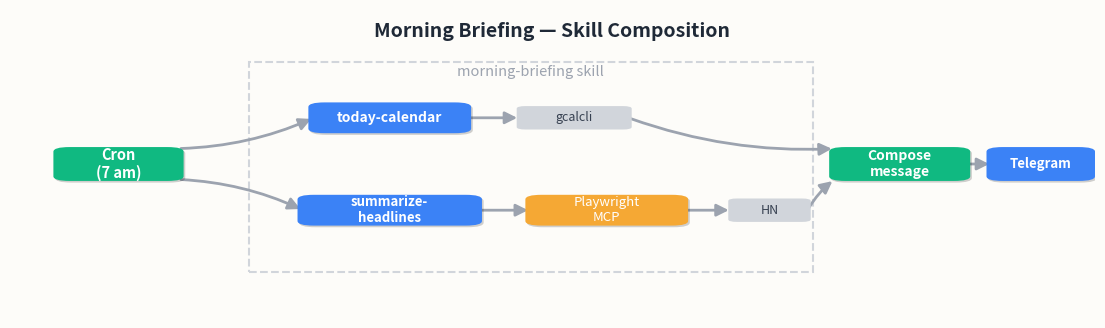

Write the Python code that produced this figure. (Note: this script raises an exception after producing the figure.)
#!/usr/bin/env python3
"""Skill Composition Pipeline (EN)."""

import matplotlib.pyplot as plt
from matplotlib.patches import FancyBboxPatch, FancyArrowPatch, Rectangle
from matplotlib.patheffects import withSimplePatchShadow

BG = "#fdfcf9"
RED = "#e85d4a"
AMBER = "#f5a834"
PURPLE = "#8b5cf6"
BLUE = "#3b82f6"
GREEN = "#10b981"
GRAY = "#6b7280"
SHADOW_KW = dict(offset=(1.2, -1.2), shadow_rgbFace="#000000", alpha=0.18)
ARROW_KW = dict(arrowstyle="-|>", color="#9ca3af", lw=2, mutation_scale=18)

fig, ax = plt.subplots(figsize=(14, 4))
fig.patch.set_facecolor(BG)
ax.set_facecolor(BG)
ax.set_xlim(0, 100)
ax.set_ylim(0, 100)
ax.axis("off")


def draw_box(ax, cx, cy, w, h, color, label, fontsize=11, bold=False):
    x0, y0 = cx - w / 2, cy - h / 2
    box = FancyBboxPatch(
        (x0, y0), w, h,
        boxstyle="round,pad=0.5,rounding_size=1.5",
        facecolor=color, ec="none", zorder=3,
    )
    box.set_path_effects([withSimplePatchShadow(**SHADOW_KW)])
    ax.add_patch(box)
    weight = "bold" if bold else "normal"
    ax.text(cx, cy, label, ha="center", va="center", fontsize=fontsize,
            color="white", fontweight=weight, zorder=4)


def draw_small_box(ax, cx, cy, w, h, label, fontsize=9):
    x0, y0 = cx - w / 2, cy - h / 2
    box = FancyBboxPatch(
        (x0, y0), w, h,
        boxstyle="round,pad=0.3,rounding_size=0.8",
        facecolor="#d1d5db", ec="none", zorder=3,
    )
    ax.add_patch(box)
    ax.text(cx, cy, label, ha="center", va="center", fontsize=fontsize,
            color="#374151", fontweight="normal", zorder=4)


def draw_arrow(ax, x1, y1, x2, y2, rad=0, label="", label_offset=(0, 4)):
    arrow = FancyArrowPatch((x1, y1), (x2, y2),
                            connectionstyle=f"arc3,rad={rad}",
                            **ARROW_KW, zorder=2)
    ax.add_patch(arrow)
    if label:
        mx = (x1 + x2) / 2 + label_offset[0]
        my = (y1 + y2) / 2 + label_offset[1]
        ax.text(mx, my, label, ha="center", va="center",
                fontsize=9.5, color="#6b7280", style="italic")


# Title
ax.text(50, 96, "Morning Briefing — Skill Composition",
        ha="center", va="top", fontsize=14, fontweight="bold", color="#1f2937")

# Dashed outline for the morning-briefing scope
outline = Rectangle((22, 15), 52, 68, linewidth=1.5, edgecolor="#d1d5db",
                     facecolor="none", linestyle="--", zorder=1)
ax.add_patch(outline)
ax.text(48, 80, "morning-briefing skill", ha="center", va="center",
        fontsize=10.5, color="#9ca3af", style="italic")

# Cron trigger
draw_box(ax, 10, 50, 11, 10, GREEN, "Cron\n(7 am)", fontsize=10.5, bold=True)

# Path A: today-calendar -> gcalcli
draw_box(ax, 35, 65, 14, 9, BLUE, "today-calendar", fontsize=10, bold=True)
draw_small_box(ax, 52, 65, 10, 7, "gcalcli", fontsize=9)

# Path B: summarize-headlines -> Playwright MCP -> HN
draw_box(ax, 35, 35, 16, 9, BLUE, "summarize-\nheadlines", fontsize=9.5, bold=True)
draw_box(ax, 55, 35, 14, 9, AMBER, "Playwright\nMCP", fontsize=9.5)
draw_small_box(ax, 70, 35, 7, 7, "HN", fontsize=9)

# Compose message
draw_box(ax, 82, 50, 12, 10, GREEN, "Compose\nmessage", fontsize=10, bold=True)

# Telegram output
draw_box(ax, 95, 50, 9, 10, BLUE, "Telegram", fontsize=9.5, bold=True)

# Arrows
# Cron -> morning-briefing area (splits)
draw_arrow(ax, 15.5, 55, 28, 65, rad=0.1)
draw_arrow(ax, 15.5, 45, 27, 35, rad=-0.1)

# Path A arrows
draw_arrow(ax, 42, 65, 47, 65)

# Path B arrows
draw_arrow(ax, 43, 35, 48, 35)
draw_arrow(ax, 62, 35, 66.5, 35)

# Merge into compose
draw_arrow(ax, 57, 65, 76, 55, rad=0.1)
draw_arrow(ax, 73.5, 35, 76, 45, rad=-0.1)

# Compose -> Telegram
draw_arrow(ax, 88, 50, 90.5, 50)

plt.savefig("/Users/kchen/Desktop/Project/skilltest/fig_06_skills_en.png",
            dpi=160, bbox_inches="tight", facecolor=BG, pad_inches=0.1)
plt.close()
print("Saved fig_06_skills_en.png")
